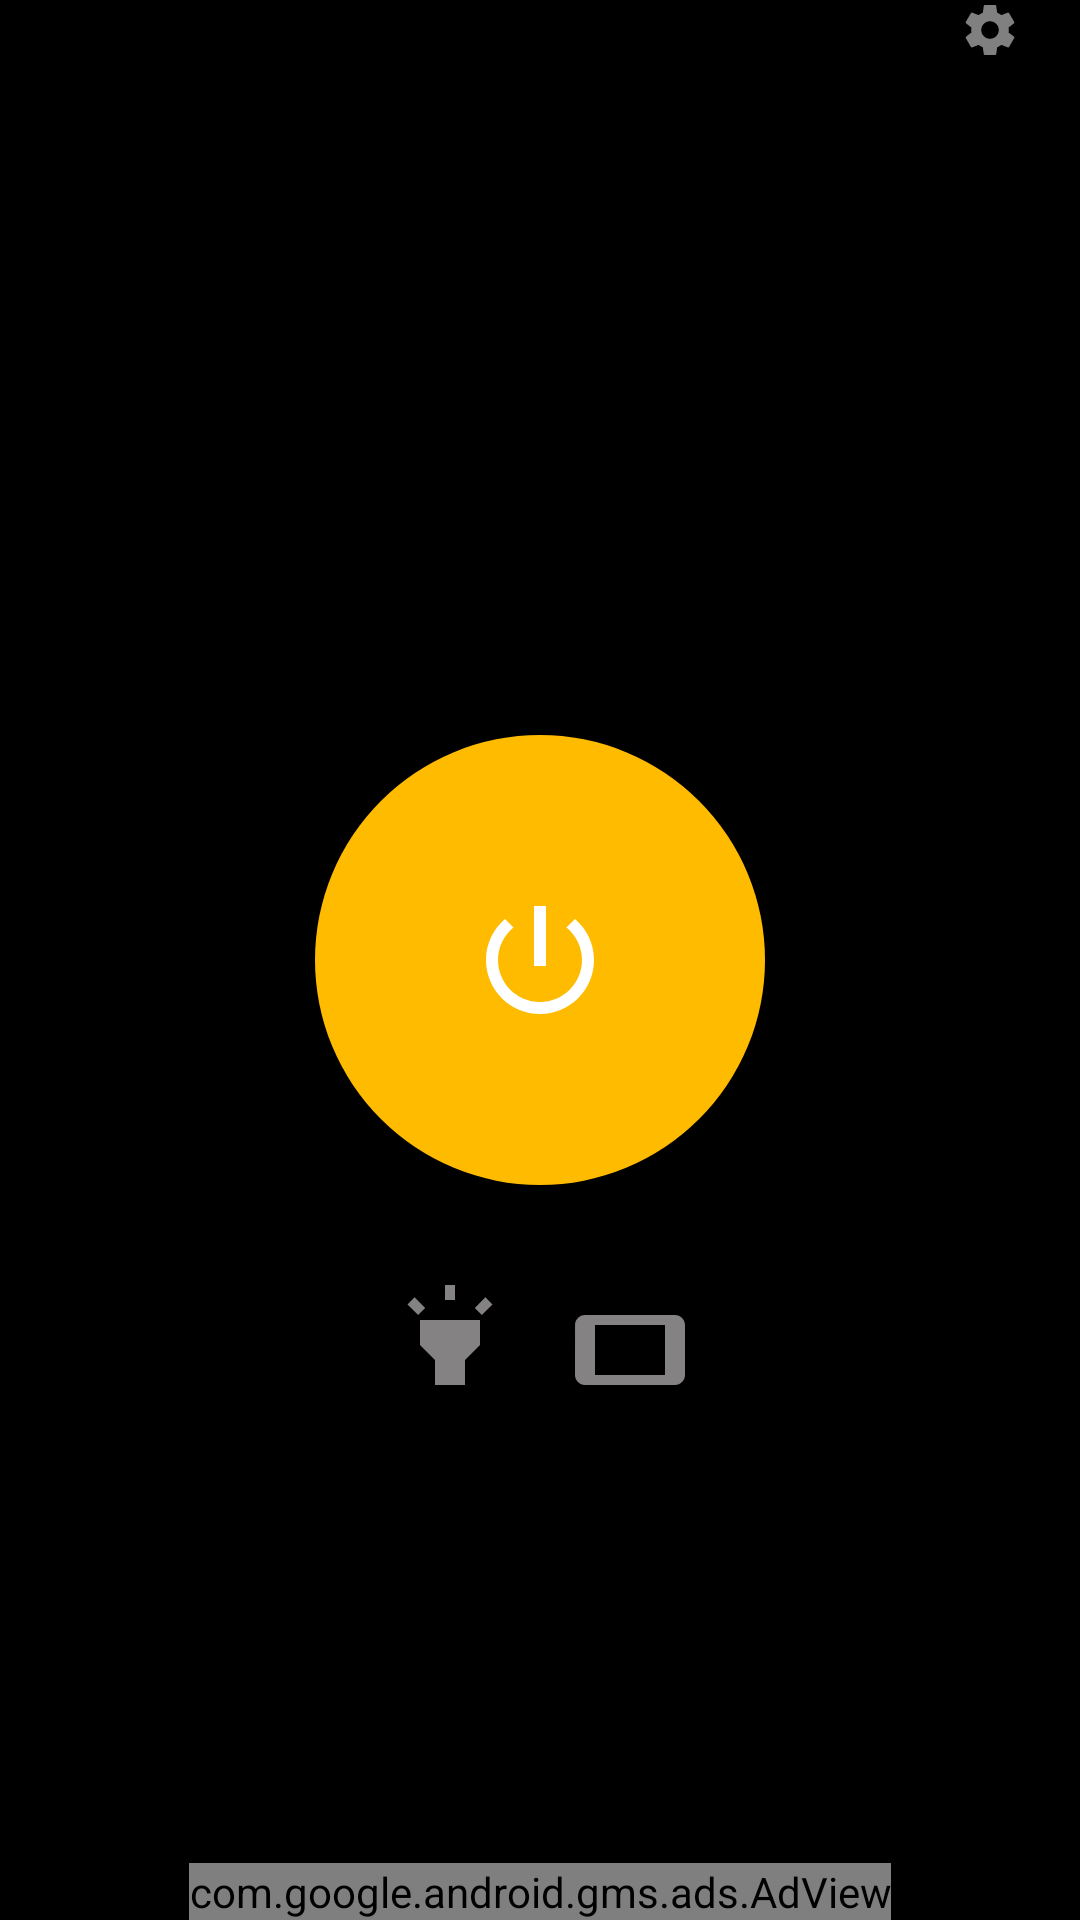

This screen was rendered from an Android layout file. Write that file and the resources it references.
<!-- AndroidManifest.xml: application theme generalnotitle -->
<!-- res/layout/activity_main.xml -->
<?xml version="1.0" encoding="utf-8"?>

<RelativeLayout xmlns:android="http://schemas.android.com/apk/res/android"
    xmlns:tools="http://schemas.android.com/tools"
    android:id="@+id/mainLayout"
    android:layout_width="match_parent"
    android:layout_height="match_parent"
    android:background="@android:color/black"
    tools:context="tambowskip.com.flashlight.MainActivity">

    <FrameLayout
        android:layout_width="match_parent"
        android:layout_height="wrap_content">

        <ImageView
            android:id="@+id/settings"
            android:layout_width="wrap_content"
            android:layout_height="wrap_content"
            android:layout_gravity="center_vertical|right"
            android:layout_marginRight="20dp"
            android:background="@drawable/ic_settings" />
    </FrameLayout>

    <FrameLayout
        android:id="@+id/main_button"
        android:layout_width="150dp"
        android:layout_height="150dp"
        android:layout_centerInParent="true"
        android:background="@drawable/cirlce_for_button"
        android:soundEffectsEnabled="true">

        <ImageView
            android:id="@+id/main_button_image"
            android:layout_width="48dp"
            android:layout_height="48dp"
            android:layout_gravity="center"
            android:background="@drawable/ic_power_settings_new_white" />
    </FrameLayout>

    <LinearLayout
        android:layout_width="wrap_content"
        android:layout_height="wrap_content"
        android:layout_below="@+id/main_button"
        android:layout_centerHorizontal="true"
        android:layout_margin="20dp"
        android:orientation="horizontal">

        <ImageView
            android:id="@+id/flashlight"
            android:layout_width="40dp"
            android:layout_height="40dp"
            android:layout_margin="10dp"
            android:background="@drawable/ic_flashlight" />

        <ImageView
            android:id="@+id/screen"
            android:layout_width="40dp"
            android:layout_height="40dp"
            android:layout_marginLeft="10dp"
            android:layout_marginTop="15dp"
            android:layout_marginRight="10dp"
            android:background="@drawable/ic_screen" />
    </LinearLayout>

    <com.google.android.gms.ads.AdView xmlns:ads="http://schemas.android.com/apk/res-auto"
        android:id="@+id/adView"
        android:layout_width="wrap_content"
        android:layout_height="wrap_content"
        android:layout_alignParentBottom="true"
        android:layout_centerHorizontal="true"
        ads:adSize="BANNER"
        ads:adUnitId="ca-app-pub-9296603406231808/6824748013"></com.google.android.gms.ads.AdView>
</RelativeLayout>
<!-- resources referenced by this layout -->
<resources>
  <!-- drawable cirlce_for_button (drawable) -->
  <?xml version="1.0" encoding="utf-8"?>
  
  <shape
      xmlns:android="http://schemas.android.com/apk/res/android"
      android:shape="oval">
  
      <solid
          android:color="#FFBB00"/>
  
      <size
          android:width="120dp"
          android:height="120dp"/>
  </shape>
  <!-- drawable ic_flashlight (drawable) -->
  <vector xmlns:android="http://schemas.android.com/apk/res/android"
          android:width="24dp"
          android:height="24dp"
          android:viewportWidth="24.0"
          android:viewportHeight="24.0">
      <path
          android:fillColor="#848282"
          android:pathData="M6,14l3,3v5h6v-5l3,-3L18,9L6,9zM11,2h2v3h-2zM3.5,5.875L4.914,4.46l2.12,2.122L5.62,7.997zM16.96,6.585l2.123,-2.12 1.414,1.414L18.375,8z"/>
  </vector>
  <!-- drawable ic_power_settings_new_white (drawable) -->
  <vector xmlns:android="http://schemas.android.com/apk/res/android"
          android:width="48dp"
          android:height="48dp"
          android:viewportWidth="24.0"
          android:viewportHeight="24.0">
      <path
          android:fillColor="#FFFFFF"
          android:pathData="M13,3h-2v10h2L13,3zM17.83,5.17l-1.42,1.42C17.99,7.86 19,9.81 19,12c0,3.87 -3.13,7 -7,7s-7,-3.13 -7,-7c0,-2.19 1.01,-4.14 2.58,-5.42L6.17,5.17C4.23,6.82 3,9.26 3,12c0,4.97 4.03,9 9,9s9,-4.03 9,-9c0,-2.74 -1.23,-5.18 -3.17,-6.83z"/>
  </vector>
  <!-- drawable ic_screen (drawable) -->
  <vector xmlns:android="http://schemas.android.com/apk/res/android"
          android:width="24dp"
          android:height="24dp"
          android:viewportWidth="24.0"
          android:viewportHeight="24.0">
      <path
          android:fillColor="#848282"
          android:pathData="M1.01,7L1,17c0,1.1 0.9,2 2,2h18c1.1,0 2,-0.9 2,-2V7c0,-1.1 -0.9,-2 -2,-2H3c-1.1,0 -1.99,0.9 -1.99,2zM19,7v10H5V7h14z"/>
  </vector>
  <!-- drawable ic_settings (drawable) -->
  <vector xmlns:android="http://schemas.android.com/apk/res/android"
          android:width="20dp"
          android:height="20dp"
          android:viewportWidth="24.0"
          android:viewportHeight="24.0">
      <path
          android:fillColor="#80FFFFFF"
          android:pathData="M19.43,12.98c0.04,-0.32 0.07,-0.64 0.07,-0.98s-0.03,-0.66 -0.07,-0.98l2.11,-1.65c0.19,-0.15 0.24,-0.42 0.12,-0.64l-2,-3.46c-0.12,-0.22 -0.39,-0.3 -0.61,-0.22l-2.49,1c-0.52,-0.4 -1.08,-0.73 -1.69,-0.98l-0.38,-2.65C14.46,2.18 14.25,2 14,2h-4c-0.25,0 -0.46,0.18 -0.49,0.42l-0.38,2.65c-0.61,0.25 -1.17,0.59 -1.69,0.98l-2.49,-1c-0.23,-0.09 -0.49,0 -0.61,0.22l-2,3.46c-0.13,0.22 -0.07,0.49 0.12,0.64l2.11,1.65c-0.04,0.32 -0.07,0.65 -0.07,0.98s0.03,0.66 0.07,0.98l-2.11,1.65c-0.19,0.15 -0.24,0.42 -0.12,0.64l2,3.46c0.12,0.22 0.39,0.3 0.61,0.22l2.49,-1c0.52,0.4 1.08,0.73 1.69,0.98l0.38,2.65c0.03,0.24 0.24,0.42 0.49,0.42h4c0.25,0 0.46,-0.18 0.49,-0.42l0.38,-2.65c0.61,-0.25 1.17,-0.59 1.69,-0.98l2.49,1c0.23,0.09 0.49,0 0.61,-0.22l2,-3.46c0.12,-0.22 0.07,-0.49 -0.12,-0.64l-2.11,-1.65zM12,15.5c-1.93,0 -3.5,-1.57 -3.5,-3.5s1.57,-3.5 3.5,-3.5 3.5,1.57 3.5,3.5 -1.57,3.5 -3.5,3.5z"/>
  </vector>
  <style name="generalnotitle" parent="AppTheme">
          <item name="android:windowNoTitle">true</item>
      </style>
  <style name="AppTheme" parent="Theme.AppCompat.NoActionBar">
          
          <item name="colorPrimary">@color/black</item>
          <item name="colorPrimaryDark">@color/colorPrimaryDark</item>
          <item name="colorAccent">@color/colorAccent</item>
      </style>
  <color name="black">@android:color/black</color>
  <color name="colorPrimaryDark">#303F9F</color>
  <color name="colorAccent">#FFFFBB00</color>
</resources>
